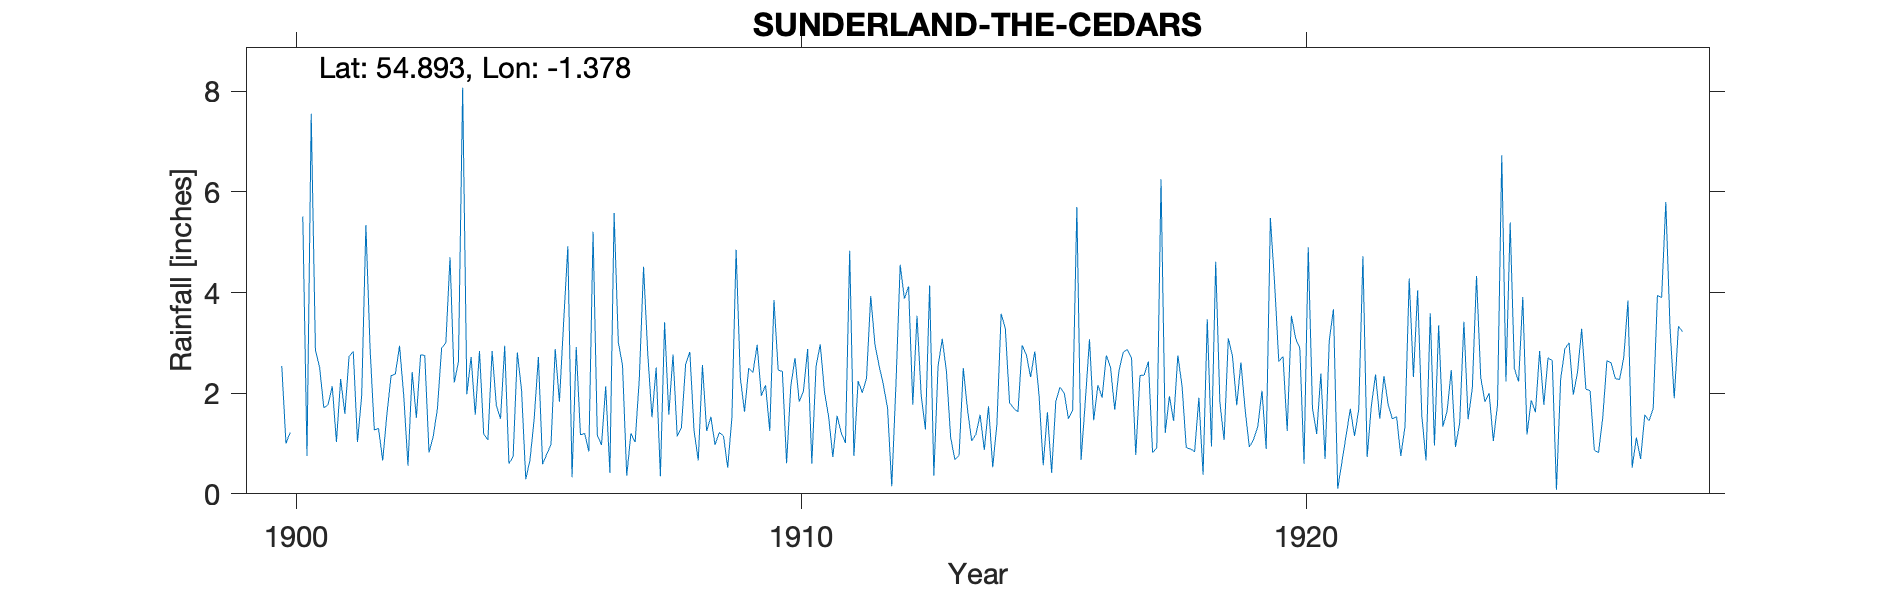

The data file committed next to this chart (first rows):
SUNDERLAND THE CEDARS, , , , , , , , , , , , , , , , , , , , , , , 
Grid ref, NZ400555, Long, -1.378, Lat, 54.89, Elevation, 115, ft, , , , , , , , , , , , , , , 
Station no, RR6326, , , , , , , , , , , , , , , , , , , , , , 
, 1900, 1901, 1902, 1903, 1904, 1905, 1906, 1907, 1908, 1909, 1910, 1911, 1912, 1913, 1914, 1915, 1916, 1917, 1918, 1919, 1920, 1921, 1922
January, -999, 1.71, 1.27, 2.75, 1.57, 0.29, 2.92, 0.36, 1.14, 0.52, 2.46, 1.53, 2.54, 4.14, 1.57, 2.32, 0.67, 2.7, 2.15, 2.73, 2.73, 3.67, 2.34
February, -999, 1.77, 1.3, 0.82, 2.84, 0.67, 1.17, 1.2, 1.32, 1.51, 2.43, 0.73, 2.17, 0.36, 0.87, 2.83, 1.83, 0.77, 0.92, 1.76, 1.25, 0.1, 1.77
March, 2.54, 2.14, 0.66, 1.14, 1.19, 1.49, 1.2, 1.03, 2.57, 4.85, 0.61, 1.55, 1.7, 2.53, 1.74, 1.97, 3.07, 2.35, 0.89, 2.61, 3.54, 0.63, 1.49
April, 1, 1.03, 1.59, 1.69, 1.07, 2.72, 0.84, 2.3, 2.82, 2.31, 2.14, 1.21, 0.15, 3.08, 0.53, 0.57, 1.46, 2.36, 0.84, 1.67, 3.09, 1.16, 1.53
May, 1.22, 2.28, 2.35, 2.9, 2.84, 0.59, 5.21, 4.51, 1.26, 1.63, 2.7, 1.01, 2.18, 2.43, 1.39, 1.62, 2.16, 2.63, 1.91, 0.93, 2.89, 1.69, 0.75
June, -999, 1.59, 2.38, 3, 1.76, 0.79, 1.17, 2.78, 0.66, 2.5, 1.83, 4.83, 4.55, 1.12, 3.58, 0.42, 1.91, 0.82, 0.38, 1.08, 0.6, 1.15, 1.34
July, -999, 2.73, 2.94, 4.7, 1.49, 0.98, 0.97, 1.52, 2.56, 2.41, 2.04, 0.75, 3.88, 0.68, 3.28, 1.84, 2.75, 0.91, 3.47, 1.33, 4.9, 1.67, 4.28
August, 5.51, 2.83, 1.94, 2.21, 2.94, 2.88, 2.14, 2.51, 1.25, 2.96, 2.88, 2.24, 4.12, 0.76, 1.81, 2.12, 2.51, 6.25, 0.94, 2.05, 1.71, 4.72, 2.32
September, 0.75, 1.03, 0.56, 2.62, 0.6, 1.83, 0.42, 0.35, 1.53, 1.95, 0.6, 2.01, 1.77, 2.5, 1.7, 2, 1.67, 1.21, 4.61, 0.89, 1.19, 0.73, 4.04
October, 7.55, 1.95, 2.42, 8.07, 0.74, 3.4, 5.58, 3.41, 0.97, 2.16, 2.53, 2.3, 3.54, 1.68, 1.63, 1.49, 2.44, 1.94, 1.81, 5.48, 2.39, 1.75, 1.55
November, 2.86, 5.34, 1.51, 1.98, 2.81, 4.92, 3.01, 1.57, 1.22, 1.25, 2.97, 3.93, 1.95, 1.05, 2.95, 1.66, 2.81, 1.45, 1.07, 4.19, 0.69, 2.37, 0.66
December, 2.51, 2.87, 2.76, 2.72, 2.06, 0.33, 2.55, 2.77, 1.15, 3.85, 2.03, 2.97, 1.28, 1.18, 2.76, 5.7, 2.87, 2.75, 3.09, 2.63, 3.05, 1.49, 3.59
Total, 38.25, 27.27, 21.68, 34.6, 21.91, 20.89, 27.18, 24.31, 18.45, 27.9, 25.22, 25.06, 29.83, 21.51, 23.81, 24.54, 26.15, 26.14, 22.08, 27.35, 28.03, 21.13, 25.66
1900 Jan/Feb and June/July apportioned t…, , , , , , , , , , , , , , , , , , , , , , , 
